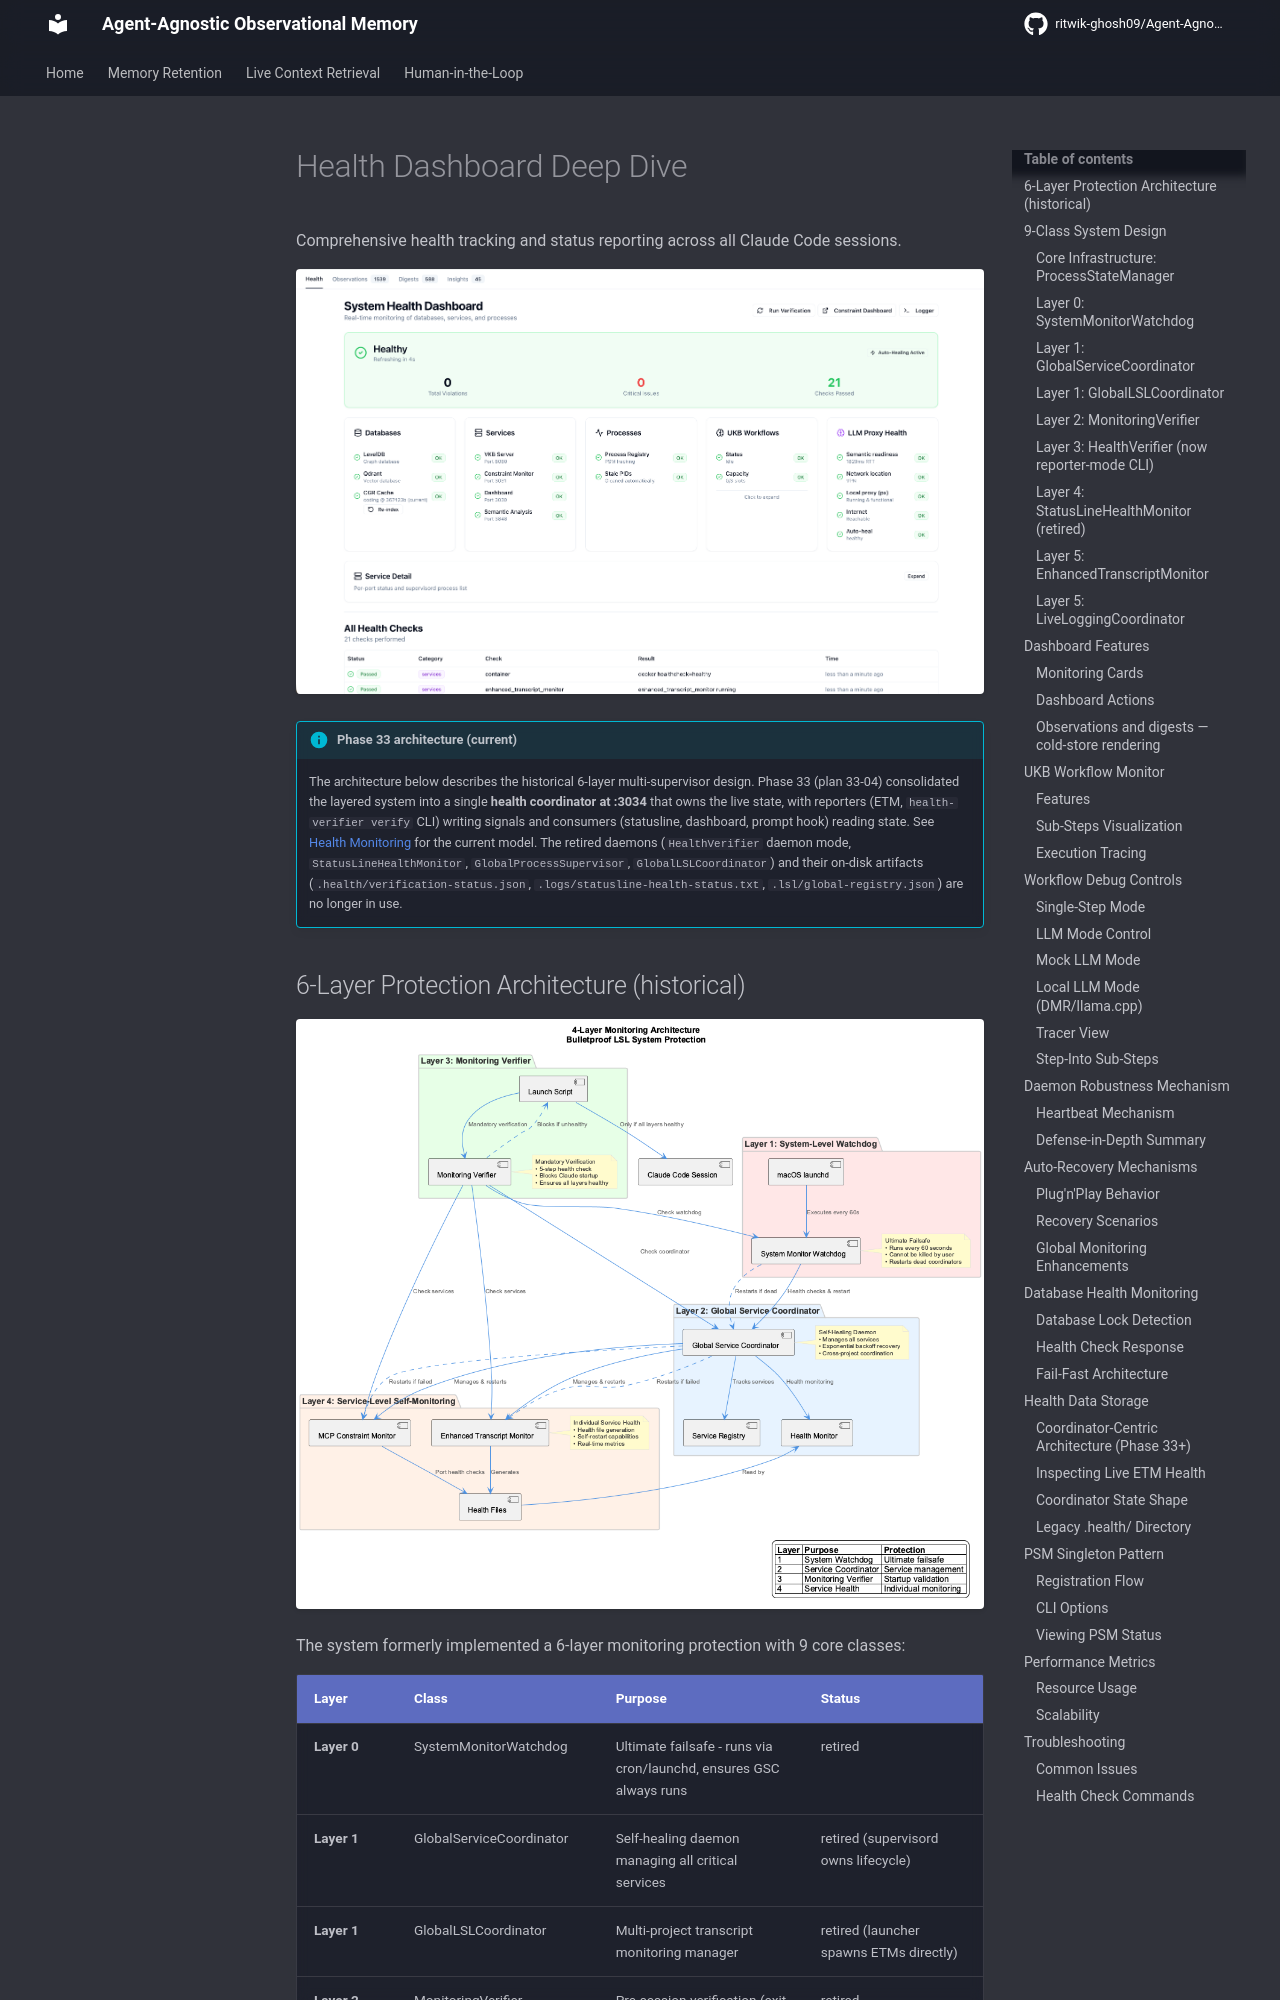

repository: ritwik-ghosh09/Agent-Agnostic-Observational-Memory · page: guides/health-dashboard/index.html · generator: mkdocs

# Health Dashboard Deep Dive

Comprehensive health tracking and status reporting across all Claude Code sessions.

![System Health Dashboard](../images/health-monitor.png)

!!! info "Phase 33 architecture (current)"
    The architecture below describes the historical 6-layer multi-supervisor design. Phase 33 (plan 33-04) consolidated the layered system into a single **health coordinator at :3034** that owns the live state, with reporters (ETM, `health-verifier verify` CLI) writing signals and consumers (statusline, dashboard, prompt hook) reading state. See [Health Monitoring](../architecture/health-monitoring.md) for the current model. The retired daemons (`HealthVerifier` daemon mode, `StatusLineHealthMonitor`, `GlobalProcessSupervisor`, `GlobalLSLCoordinator`) and their on-disk artifacts (`.health/verification-status.json`, `.logs/statusline-health-status.txt`, `.lsl/global-registry.json`) are no longer in use.
